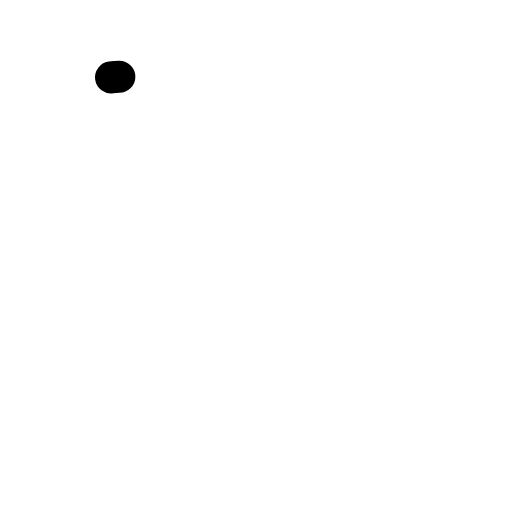
t = 0.00 s
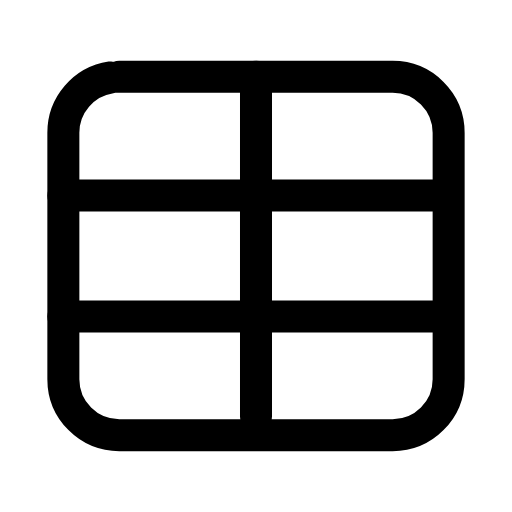
t = 0.30 s
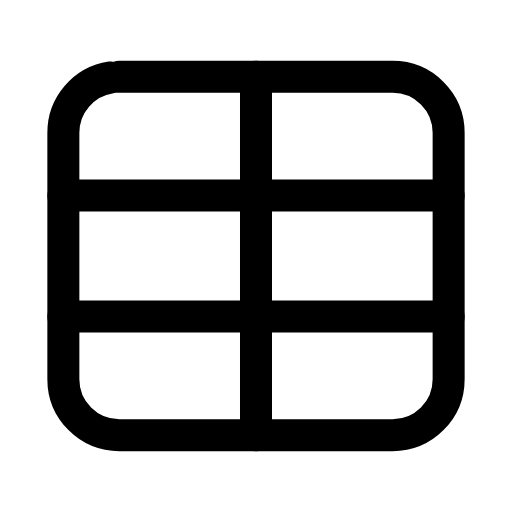
t = 0.57 s
t = 0.83 s: frame unchanged from t = 0.57 s, image omitted
t = 1.13 s: frame unchanged from t = 0.57 s, image omitted
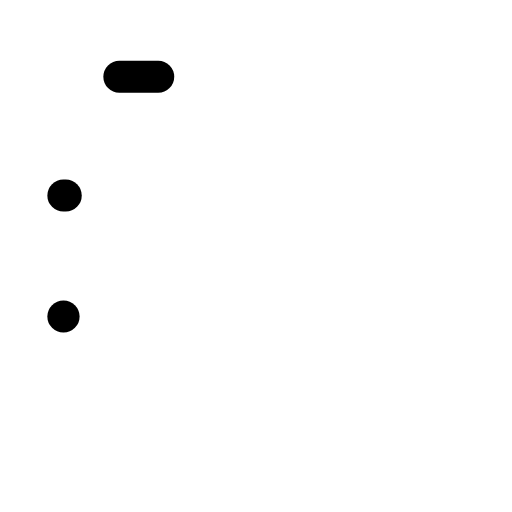
t = 1.42 s

The animated SVG that drew these frames (rendered in a browser with its animation timeline set to each time). Animation: 4 SMIL elements (animate=4); one cycle of 1.70 s, repeats indefinitely.

<svg xmlns="http://www.w3.org/2000/svg" width="24" height="24" viewBox="0 0 24 24" fill="none"><g transform="translate(-0.6 -0.6) scale(1.05)"><rect stroke="currentColor" stroke-width="1.429" stroke-linecap="round" stroke-linejoin="round" fill="none" x="3.4" y="4" width="17.2" height="16" rx="2.5" pathLength="1" stroke-dasharray="1"><animate attributeName="stroke-dashoffset" values="1;1;0;0;0;0;1;1;1" keyTimes="0;0;0.189;0.45;0.6;0.774;0.9;0.9;1" dur="1.7s" repeatCount="indefinite" calcMode="spline" keySplines="0.16 1 0.3 1;0.16 1 0.3 1;0.16 1 0.3 1;0.16 1 0.3 1;0.16 1 0.3 1;0.16 1 0.3 1;0.16 1 0.3 1;0.16 1 0.3 1"/></rect><line stroke="currentColor" stroke-width="1.429" stroke-linecap="round" stroke-linejoin="round" fill="none" x1="3.4" x2="20.6" y1="9.3" y2="9.3" pathLength="1" stroke-dasharray="1"><animate attributeName="stroke-dashoffset" values="1;1;0;0;0;0;1;1;1" keyTimes="0;0.0315;0.2205;0.45;0.6;0.753;0.879;0.9;1" dur="1.7s" repeatCount="indefinite" calcMode="spline" keySplines="0.16 1 0.3 1;0.16 1 0.3 1;0.16 1 0.3 1;0.16 1 0.3 1;0.16 1 0.3 1;0.16 1 0.3 1;0.16 1 0.3 1;0.16 1 0.3 1"/></line><line stroke="currentColor" stroke-width="1.429" stroke-linecap="round" stroke-linejoin="round" fill="none" x1="3.4" x2="20.6" y1="14.7" y2="14.7" pathLength="1" stroke-dasharray="1"><animate attributeName="stroke-dashoffset" values="1;1;0;0;0;0;1;1;1" keyTimes="0;0.063;0.252;0.45;0.6;0.732;0.858;0.9;1" dur="1.7s" repeatCount="indefinite" calcMode="spline" keySplines="0.16 1 0.3 1;0.16 1 0.3 1;0.16 1 0.3 1;0.16 1 0.3 1;0.16 1 0.3 1;0.16 1 0.3 1;0.16 1 0.3 1;0.16 1 0.3 1"/></line><line stroke="currentColor" stroke-width="1.429" stroke-linecap="round" stroke-linejoin="round" fill="none" x1="12" x2="12" y1="4" y2="20" pathLength="1" stroke-dasharray="1"><animate attributeName="stroke-dashoffset" values="1;1;0;0;0;0;1;1;1" keyTimes="0;0.0945;0.2835;0.45;0.6;0.711;0.837;0.9;1" dur="1.7s" repeatCount="indefinite" calcMode="spline" keySplines="0.16 1 0.3 1;0.16 1 0.3 1;0.16 1 0.3 1;0.16 1 0.3 1;0.16 1 0.3 1;0.16 1 0.3 1;0.16 1 0.3 1;0.16 1 0.3 1"/></line></g></svg>
